Run: headless pygame with SDL's dummy video driver; simulated clock (each Clock.tick advances the game by its frame time, no real sleeping); random seed 0; keys injected as events and as key.get_pressed() state; mouse plan: one left click at the window centre at the start of phase 2, then a move to the lower-right quarter at the start of phase 3.
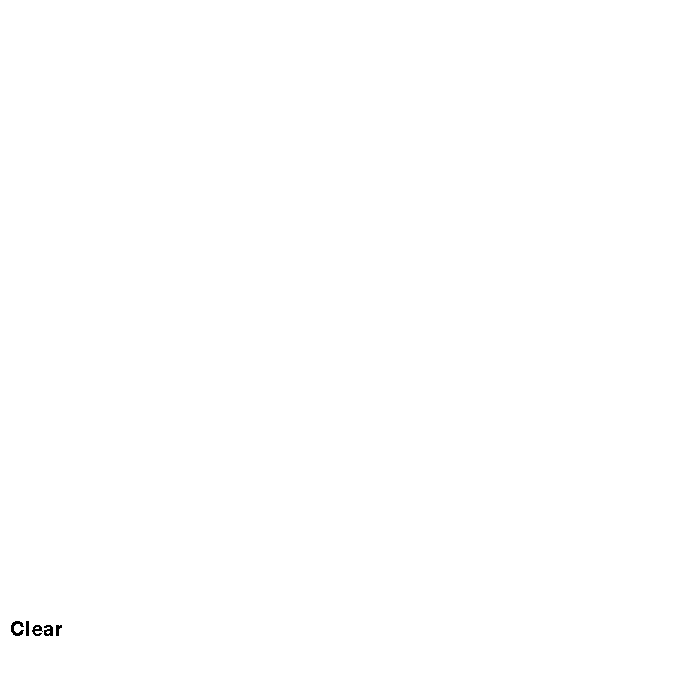
Frame 1 of 4 · flips 1–60 · no input
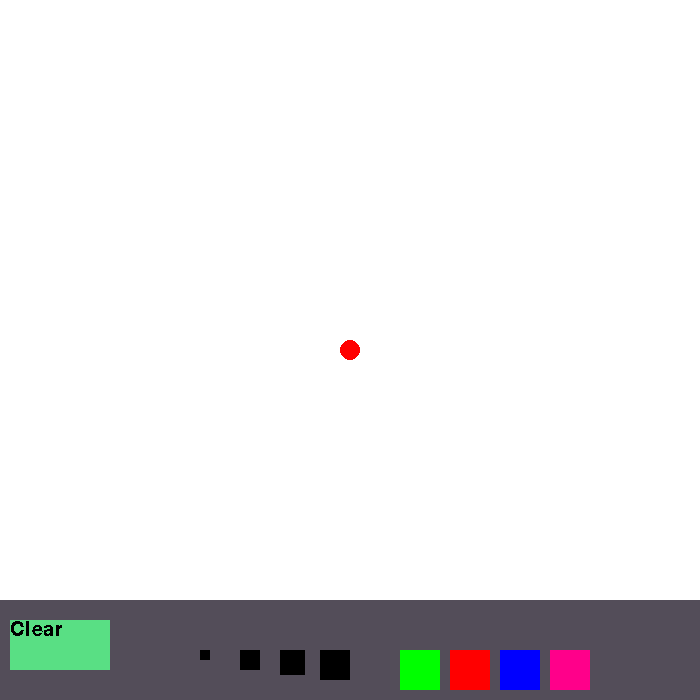
Frame 2 of 4 · flips 61–180 · clicked the window centre · tapped SPACE, RETURN · held RIGHT (→), D
Frame 3 of 4 · flips 181–300 · moved the mouse to the lower-right quarter · held DOWN (↓), S · screen unchanged from frame 2, image omitted
Frame 4 of 4 · flips 301–420 · held LEFT (←), A, UP (↑), W · screen unchanged from frame 3, image omitted

The pygame program that drew these frames:

import pygame


pygame.init()

screen = pygame.display.set_mode((700,700))

screen.fill((255,255,255))

green = (0,255,0)
red = (255,0,0)
blue = (0,0,255)
pink = (255,0,138)
width = 10
z = 0
black = (0,0,0)
current_color = red
font = pygame.font.SysFont('cambria',30)
text = font.render('Clear',False,(0,0,0))


   
pygame.display.set_caption('PyDoodle')    
    



def paint_loop():
    global z
    global width
    global current_color
    game_loop = False
    #different pixel sizes

    px1 = 5
    px2 = 10
    px3 = 15
    px4 = 20
    #creating the color buttons sixe


    c_size = 40

    while not game_loop:
        for event in pygame.event.get():
            if event.type == pygame.QUIT:
                pygame.quit()
            if event.type == pygame.MOUSEBUTTONDOWN :
                z=1
            if z == 1:
                pos = pygame.mouse.get_pos()
                print(pos)
                pygame.draw.circle(screen,current_color,(pos[0],pos[1]),width)
            if event.type == pygame.MOUSEBUTTONUP:
                z = 0
            pos = pygame.mouse.get_pos()

            if event.type == pygame.MOUSEBUTTONDOWN and pos[0] in range(10,10+100) and pos[1] >= 620 and pos[1] < 620+50:
                print('clear')
                screen.fill((255,255,255))
            
                
                


            pos = pygame.mouse.get_pos()
            pygame.draw.rect(screen,(83,77,89),(0,600,700,100))
            #drawing the button1 clear button
            pygame.draw.rect(screen,(89,223,132),(10,620,100,50))
            #drawing the different sizes
            pygame.draw.rect(screen,black,(200,650,10,10))
            pygame.draw.rect(screen,black,(240,650,20,20))
            pygame.draw.rect(screen,black,(280,650,25,25))
            pygame.draw.rect(screen,black,(320,650,30,30))
            #drawing the color buttons

            pygame.draw.rect(screen,green,(400,650,c_size,c_size))
            pygame.draw.rect(screen,red,(450,650,c_size,c_size))
            pygame.draw.rect(screen,blue,(500,650,c_size,c_size))
            pygame.draw.rect(screen,pink,(550,650,c_size,c_size))
        #check_press(cur_pos,circle_x,circle_y,rad)
            #checking for clicks in the pixel buttons
            if event.type == pygame.MOUSEBUTTONDOWN and pos[0] in range(200,200+10) and pos[1] >= 650 and pos[1] < 650+10:
                print('px1')
                width = px1
            if event.type == pygame.MOUSEBUTTONDOWN and pos[0] in range(240,240+20) and pos[1] >= 650 and pos[1] < 650+20:
                width = px2
                print('px2')
            if event.type == pygame.MOUSEBUTTONDOWN and pos[0] in range(280,280+25) and pos[1] >= 650 and pos[1] < 650+25:
                width = px3
                print('px3')
            if event.type == pygame.MOUSEBUTTONDOWN and pos[0] in range(320,320+30) and pos[1] >= 650 and pos[1] < 650+30:
                width=px4
                print('px4')
            #checking the clicks in the color buttons
            if event.type == pygame.MOUSEBUTTONDOWN and pos[0] in range(400,400+c_size) and pos[1] >= 650 and pos[1] < 650+c_size:
                current_color = green
            if event.type == pygame.MOUSEBUTTONDOWN and pos[0] in range(450,450+c_size) and pos[1] >= 650 and pos[1] < 650+c_size:
                current_color = red
            if event.type == pygame.MOUSEBUTTONDOWN and pos[0] in range(500,500+c_size) and pos[1] >= 650 and pos[1] < 650+c_size:
                current_color = blue
            if event.type == pygame.MOUSEBUTTONDOWN and pos[0] in range(550,550+c_size) and pos[1] >= 650 and pos[1] < 650+c_size:
                current_color = pink
            
        screen.blit(text,(10,620))
        pygame.display.update()
                
            


    


paint_loop()
